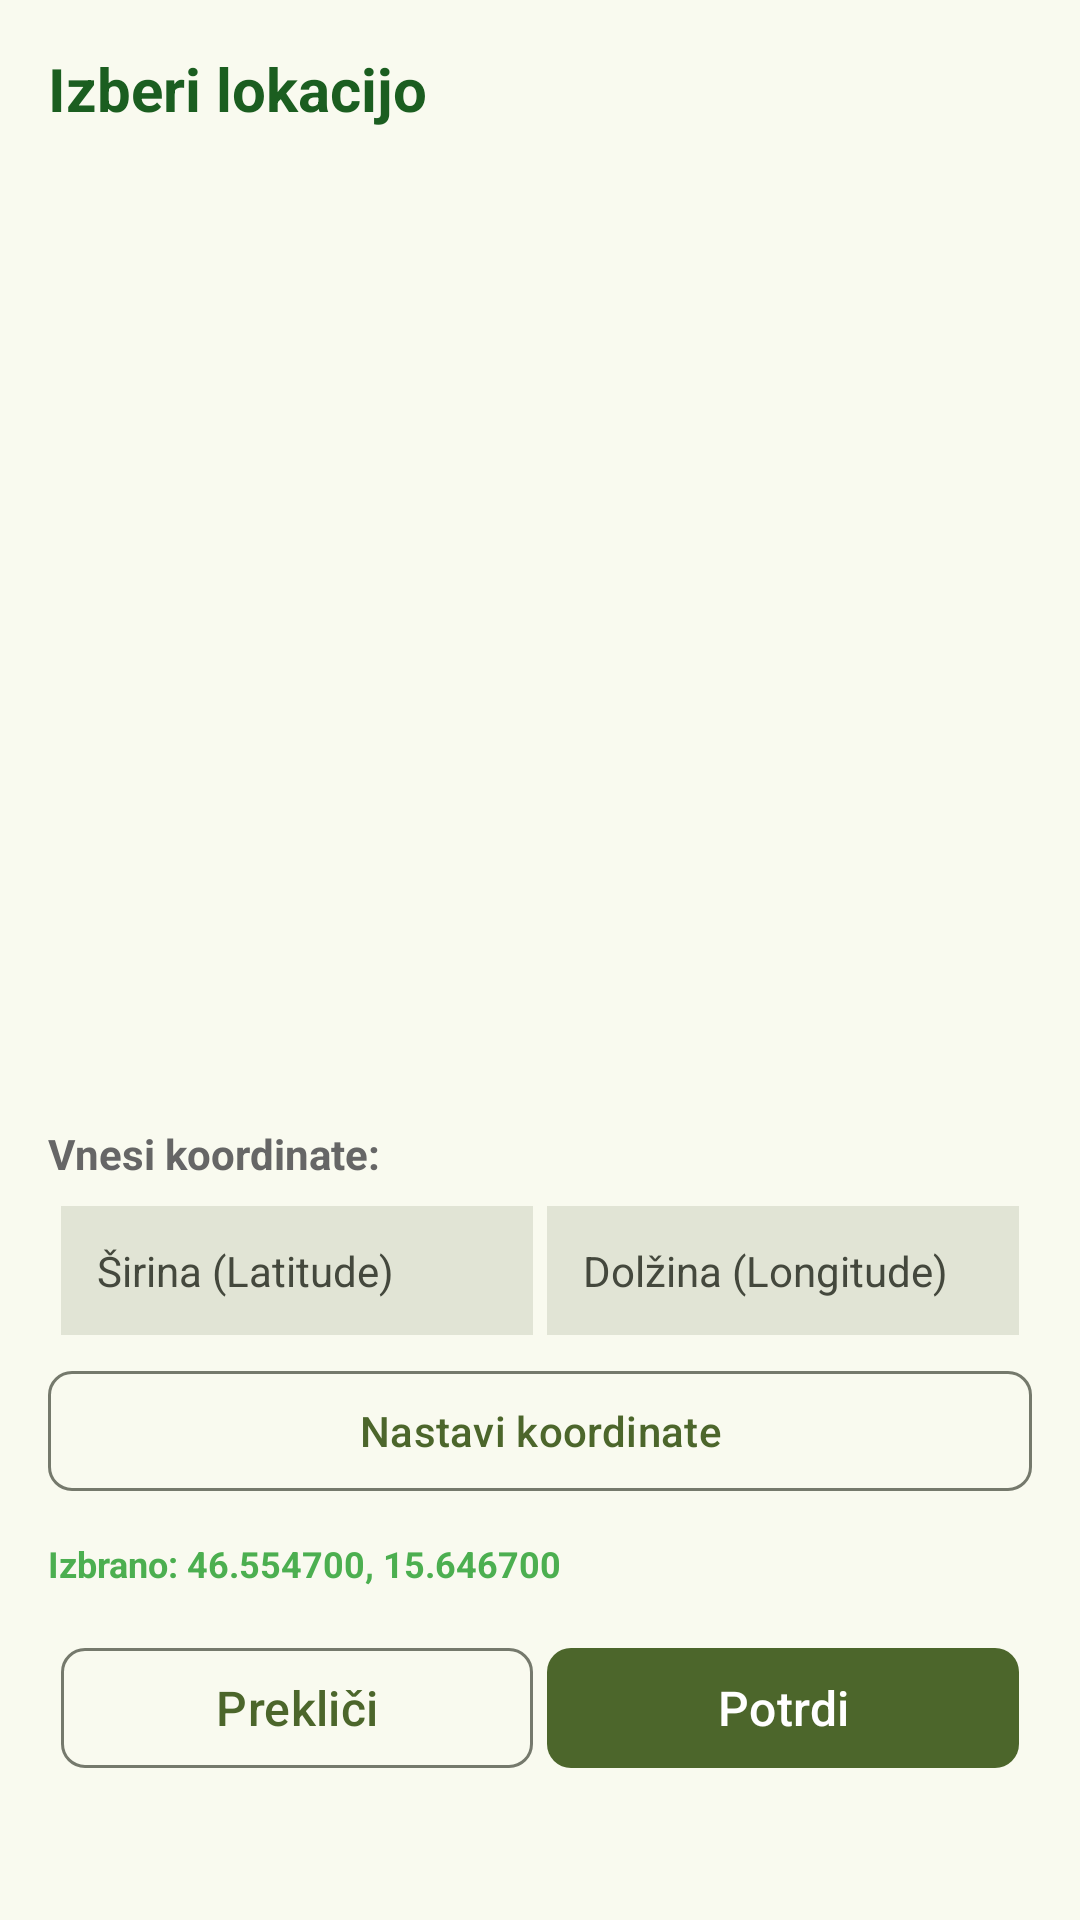

Here is an Android app screen rendered from its layout file. Give the layout XML and the strings, colors and styles it references.
<!-- AndroidManifest.xml: application theme Theme.Mobile.Light -->
<!-- res/layout/dialog_location_picker.xml -->
<?xml version="1.0" encoding="utf-8"?>
<androidx.constraintlayout.widget.ConstraintLayout xmlns:android="http://schemas.android.com/apk/res/android"
    xmlns:app="http://schemas.android.com/apk/res-auto"
    android:layout_width="match_parent"
    android:layout_height="wrap_content"
    android:padding="16dp"
    android:background="?attr/colorSurface">

    <TextView
        android:id="@+id/tvDialogTitle"
        android:layout_width="wrap_content"
        android:layout_height="wrap_content"
        android:text="@string/select_location"
        android:textSize="20sp"
        android:textStyle="bold"
        android:textColor="#1B5E20"
        app:layout_constraintTop_toTopOf="parent"
        app:layout_constraintStart_toStartOf="parent" />

    
    <FrameLayout
        android:id="@+id/mapContainer"
        android:layout_width="0dp"
        android:layout_height="300dp"
        android:layout_marginTop="16dp"
        app:layout_constraintTop_toBottomOf="@id/tvDialogTitle"
        app:layout_constraintStart_toStartOf="parent"
        app:layout_constraintEnd_toEndOf="parent" />

    
    <TextView
        android:id="@+id/tvManualInput"
        android:layout_width="wrap_content"
        android:layout_height="wrap_content"
        android:text="@string/manual_coordinates"
        android:textSize="14sp"
        android:textStyle="bold"
        android:textColor="#666666"
        android:layout_marginTop="16dp"
        app:layout_constraintTop_toBottomOf="@id/mapContainer"
        app:layout_constraintStart_toStartOf="parent" />

    <EditText
        android:id="@+id/etLatitude"
        android:layout_width="0dp"
        android:layout_height="wrap_content"
        android:hint="@string/latitude"
        android:inputType="numberDecimal|numberSigned"
        android:textSize="14sp"
        android:textColor="?attr/colorOnSurface"
        android:textColorHint="?attr/colorOnSurfaceVariant"
        android:layout_marginTop="8dp"
        android:padding="12dp"
        android:background="?attr/colorSurfaceVariant"
        app:layout_constraintTop_toBottomOf="@id/tvManualInput"
        app:layout_constraintStart_toStartOf="parent"
        app:layout_constraintEnd_toStartOf="@id/etLongitude"
        app:layout_constraintWidth_percent="0.48" />

    <EditText
        android:id="@+id/etLongitude"
        android:layout_width="0dp"
        android:layout_height="wrap_content"
        android:hint="@string/longitude"
        android:inputType="numberDecimal|numberSigned"
        android:textSize="14sp"
        android:textColor="?attr/colorOnSurface"
        android:textColorHint="?attr/colorOnSurfaceVariant"
        android:layout_marginTop="8dp"
        android:padding="12dp"
        android:background="?attr/colorSurfaceVariant"
        app:layout_constraintTop_toBottomOf="@id/tvManualInput"
        app:layout_constraintStart_toEndOf="@id/etLatitude"
        app:layout_constraintEnd_toEndOf="parent"
        app:layout_constraintWidth_percent="0.48" />

    <com.google.android.material.button.MaterialButton
        android:id="@+id/btnManualInput"
        android:layout_width="0dp"
        android:layout_height="wrap_content"
        android:text="@string/set_coordinates"
        android:textSize="14sp"
        android:layout_marginTop="8dp"
        app:cornerRadius="8dp"
        style="@style/Widget.Material3.Button.OutlinedButton"
        app:layout_constraintTop_toBottomOf="@id/etLatitude"
        app:layout_constraintStart_toStartOf="parent"
        app:layout_constraintEnd_toEndOf="parent" />

    <TextView
        android:id="@+id/tvSelectedLocation"
        android:layout_width="wrap_content"
        android:layout_height="wrap_content"
        android:text="Izbrano: 46.554700, 15.646700"
        android:textSize="12sp"
        android:textColor="#4CAF50"
        android:textStyle="bold"
        android:layout_marginTop="12dp"
        app:layout_constraintTop_toBottomOf="@id/btnManualInput"
        app:layout_constraintStart_toStartOf="parent" />

    
    <com.google.android.material.button.MaterialButton
        android:id="@+id/btnCancel"
        android:layout_width="0dp"
        android:layout_height="wrap_content"
        android:text="@string/cancel"
        android:textSize="16sp"
        android:layout_marginTop="16dp"
        app:cornerRadius="8dp"
        style="@style/Widget.Material3.Button.OutlinedButton"
        app:layout_constraintTop_toBottomOf="@id/tvSelectedLocation"
        app:layout_constraintStart_toStartOf="parent"
        app:layout_constraintEnd_toStartOf="@id/btnConfirm"
        app:layout_constraintWidth_percent="0.48" />

    <com.google.android.material.button.MaterialButton
        android:id="@+id/btnConfirm"
        android:layout_width="0dp"
        android:layout_height="wrap_content"
        android:text="@string/confirm"
        android:textSize="16sp"
        android:layout_marginTop="16dp"
        app:cornerRadius="8dp"
        app:layout_constraintTop_toBottomOf="@id/tvSelectedLocation"
        app:layout_constraintStart_toEndOf="@id/btnCancel"
        app:layout_constraintEnd_toEndOf="parent"
        app:layout_constraintWidth_percent="0.48" />

</androidx.constraintlayout.widget.ConstraintLayout>
<!-- resources referenced by this layout -->
<resources>
  <string name="cancel">Prekliči</string>
  <string name="confirm">Potrdi</string>
  <string name="latitude">Širina (Latitude)</string>
  <string name="longitude">Dolžina (Longitude)</string>
  <string name="manual_coordinates">Vnesi koordinate:</string>
  <string name="select_location">Izberi lokacijo</string>
  <string name="set_coordinates">Nastavi koordinate</string>
  <color name="md_theme_primary">#4C662B</color>
  <color name="md_theme_onPrimary">#FFFFFF</color>
  <color name="md_theme_primaryContainer">#CDEDA3</color>
  <color name="md_theme_onPrimaryContainer">#354E16</color>
  <color name="md_theme_secondary">#586249</color>
  <color name="md_theme_onSecondary">#FFFFFF</color>
  <color name="md_theme_secondaryContainer">#DCE7C8</color>
  <color name="md_theme_onSecondaryContainer">#404A33</color>
  <color name="md_theme_tertiary">#386663</color>
  <color name="md_theme_onTertiary">#FFFFFF</color>
  <color name="md_theme_tertiaryContainer">#BCECE7</color>
  <color name="md_theme_onTertiaryContainer">#1F4E4B</color>
  <color name="md_theme_error">#BA1A1A</color>
  <color name="md_theme_onError">#FFFFFF</color>
  <color name="md_theme_errorContainer">#FFDAD6</color>
  <color name="md_theme_onErrorContainer">#93000A</color>
  <color name="md_theme_background">#F9FAEF</color>
  <color name="md_theme_onBackground">#1A1C16</color>
  <color name="md_theme_surface">#F9FAEF</color>
  <color name="md_theme_onSurface">#1A1C16</color>
  <color name="md_theme_surfaceVariant">#E1E4D5</color>
  <color name="md_theme_onSurfaceVariant">#44483D</color>
  <color name="md_theme_outline">#75796C</color>
  <color name="md_theme_outlineVariant">#C5C8BA</color>
  <color name="md_theme_inverseSurface">#2F312A</color>
  <color name="md_theme_inverseOnSurface">#F1F2E6</color>
  <color name="md_theme_inversePrimary">#B1D18A</color>
  <color name="md_theme_primaryFixed">#CDEDA3</color>
  <color name="md_theme_onPrimaryFixed">#102000</color>
  <color name="md_theme_primaryFixedDim">#B1D18A</color>
  <color name="md_theme_onPrimaryFixedVariant">#354E16</color>
  <color name="md_theme_secondaryFixed">#DCE7C8</color>
  <color name="md_theme_onSecondaryFixed">#151E0B</color>
  <color name="md_theme_secondaryFixedDim">#BFCBAD</color>
  <color name="md_theme_onSecondaryFixedVariant">#404A33</color>
  <color name="md_theme_tertiaryFixed">#BCECE7</color>
  <color name="md_theme_onTertiaryFixed">#00201E</color>
  <color name="md_theme_tertiaryFixedDim">#A0D0CB</color>
  <color name="md_theme_onTertiaryFixedVariant">#1F4E4B</color>
  <color name="md_theme_surfaceDim">#DADBD0</color>
  <color name="md_theme_surfaceBright">#F9FAEF</color>
  <color name="md_theme_surfaceContainerLowest">#FFFFFF</color>
  <color name="md_theme_surfaceContainerLow">#F3F4E9</color>
  <color name="md_theme_surfaceContainer">#EEEFE3</color>
  <color name="md_theme_surfaceContainerHigh">#E8E9DE</color>
  <color name="md_theme_surfaceContainerHighest">#E2E3D8</color>
</resources>
